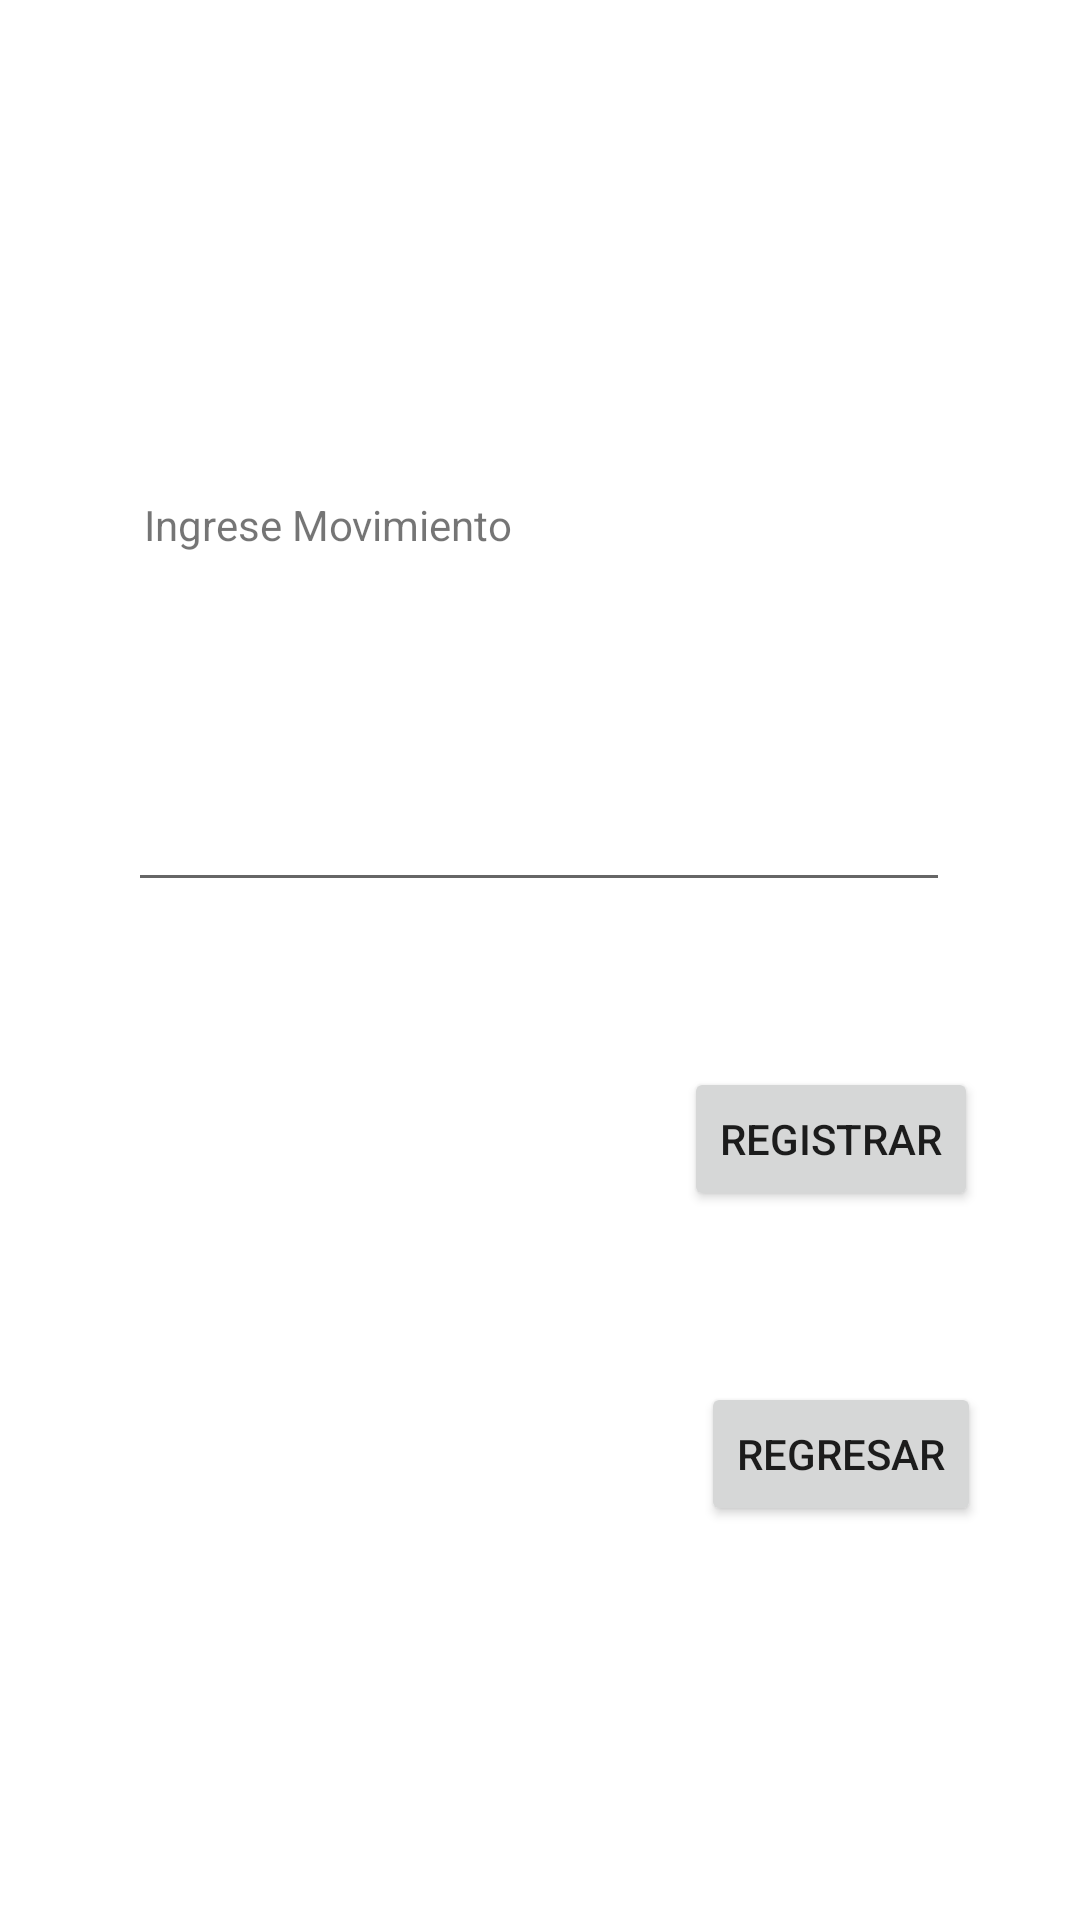

This screen was rendered from an Android layout file. Write that file and the resources it references.
<!-- AndroidManifest.xml: application theme Theme.EstudiarV1 -->
<!-- res/layout/activity_registro_movimiento.xml -->
<?xml version="1.0" encoding="utf-8"?>
<androidx.constraintlayout.widget.ConstraintLayout xmlns:android="http://schemas.android.com/apk/res/android"
    xmlns:app="http://schemas.android.com/apk/res-auto"
    xmlns:tools="http://schemas.android.com/tools"
    android:layout_width="match_parent"
    android:layout_height="match_parent"
    tools:context=".RegistroMovimientoActivity">

    <Button
        android:id="@+id/btttnRegistro"
        android:layout_width="wrap_content"
        android:layout_height="wrap_content"
        android:text="Registrar"
        app:layout_constraintBottom_toBottomOf="parent"
        app:layout_constraintEnd_toEndOf="parent"
        app:layout_constraintHorizontal_bias="0.87"
        app:layout_constraintStart_toStartOf="parent"
        app:layout_constraintTop_toTopOf="parent"
        app:layout_constraintVertical_bias="0.601" />

    <EditText
        android:id="@+id/etMovimientoP"
        android:layout_width="274dp"
        android:layout_height="96dp"
        app:layout_constraintBottom_toBottomOf="parent"
        app:layout_constraintEnd_toEndOf="parent"
        app:layout_constraintHorizontal_bias="0.496"
        app:layout_constraintStart_toStartOf="parent"
        app:layout_constraintTop_toTopOf="parent"
        app:layout_constraintVertical_bias="0.376" />

    <TextView
        android:id="@+id/tvNombreM"
        android:layout_width="wrap_content"
        android:layout_height="wrap_content"
        android:text="Ingrese Movimiento"
        app:layout_constraintBottom_toBottomOf="parent"
        app:layout_constraintEnd_toEndOf="parent"
        app:layout_constraintHorizontal_bias="0.202"
        app:layout_constraintStart_toStartOf="parent"
        app:layout_constraintTop_toTopOf="parent"
        app:layout_constraintVertical_bias="0.266" />

    <Button
        android:id="@+id/bttnGoingBack3"
        android:layout_width="wrap_content"
        android:layout_height="wrap_content"
        android:text="Regresar"
        app:layout_constraintBottom_toBottomOf="parent"
        app:layout_constraintEnd_toEndOf="parent"
        app:layout_constraintHorizontal_bias="0.876"
        app:layout_constraintStart_toStartOf="parent"
        app:layout_constraintTop_toTopOf="parent"
        app:layout_constraintVertical_bias="0.778" />

</androidx.constraintlayout.widget.ConstraintLayout>
<!-- resources referenced by this layout -->
<resources>
  <style name="Theme.EstudiarV1" parent="Theme.MaterialComponents.DayNight.DarkActionBar">
          
          <item name="colorPrimary">@color/purple_500</item>
          <item name="colorPrimaryVariant">@color/purple_700</item>
          <item name="colorOnPrimary">@color/white</item>
          
          <item name="colorSecondary">@color/teal_200</item>
          <item name="colorSecondaryVariant">@color/teal_700</item>
          <item name="colorOnSecondary">@color/black</item>
          
          <item name="android:statusBarColor">?attr/colorPrimaryVariant</item>
          
      </style>
  <!-- not gathered from this repository: default colours our renderer supplied (Android Studio template values) -->
  <color name="purple_500">#FF6200EE</color>
  <color name="purple_700">#FF3700B3</color>
  <color name="teal_200">#FF03DAC5</color>
  <color name="teal_700">#FF018786</color>
  <color name="black">#FF000000</color>
  <color name="white">#FFFFFFFF</color>
</resources>
